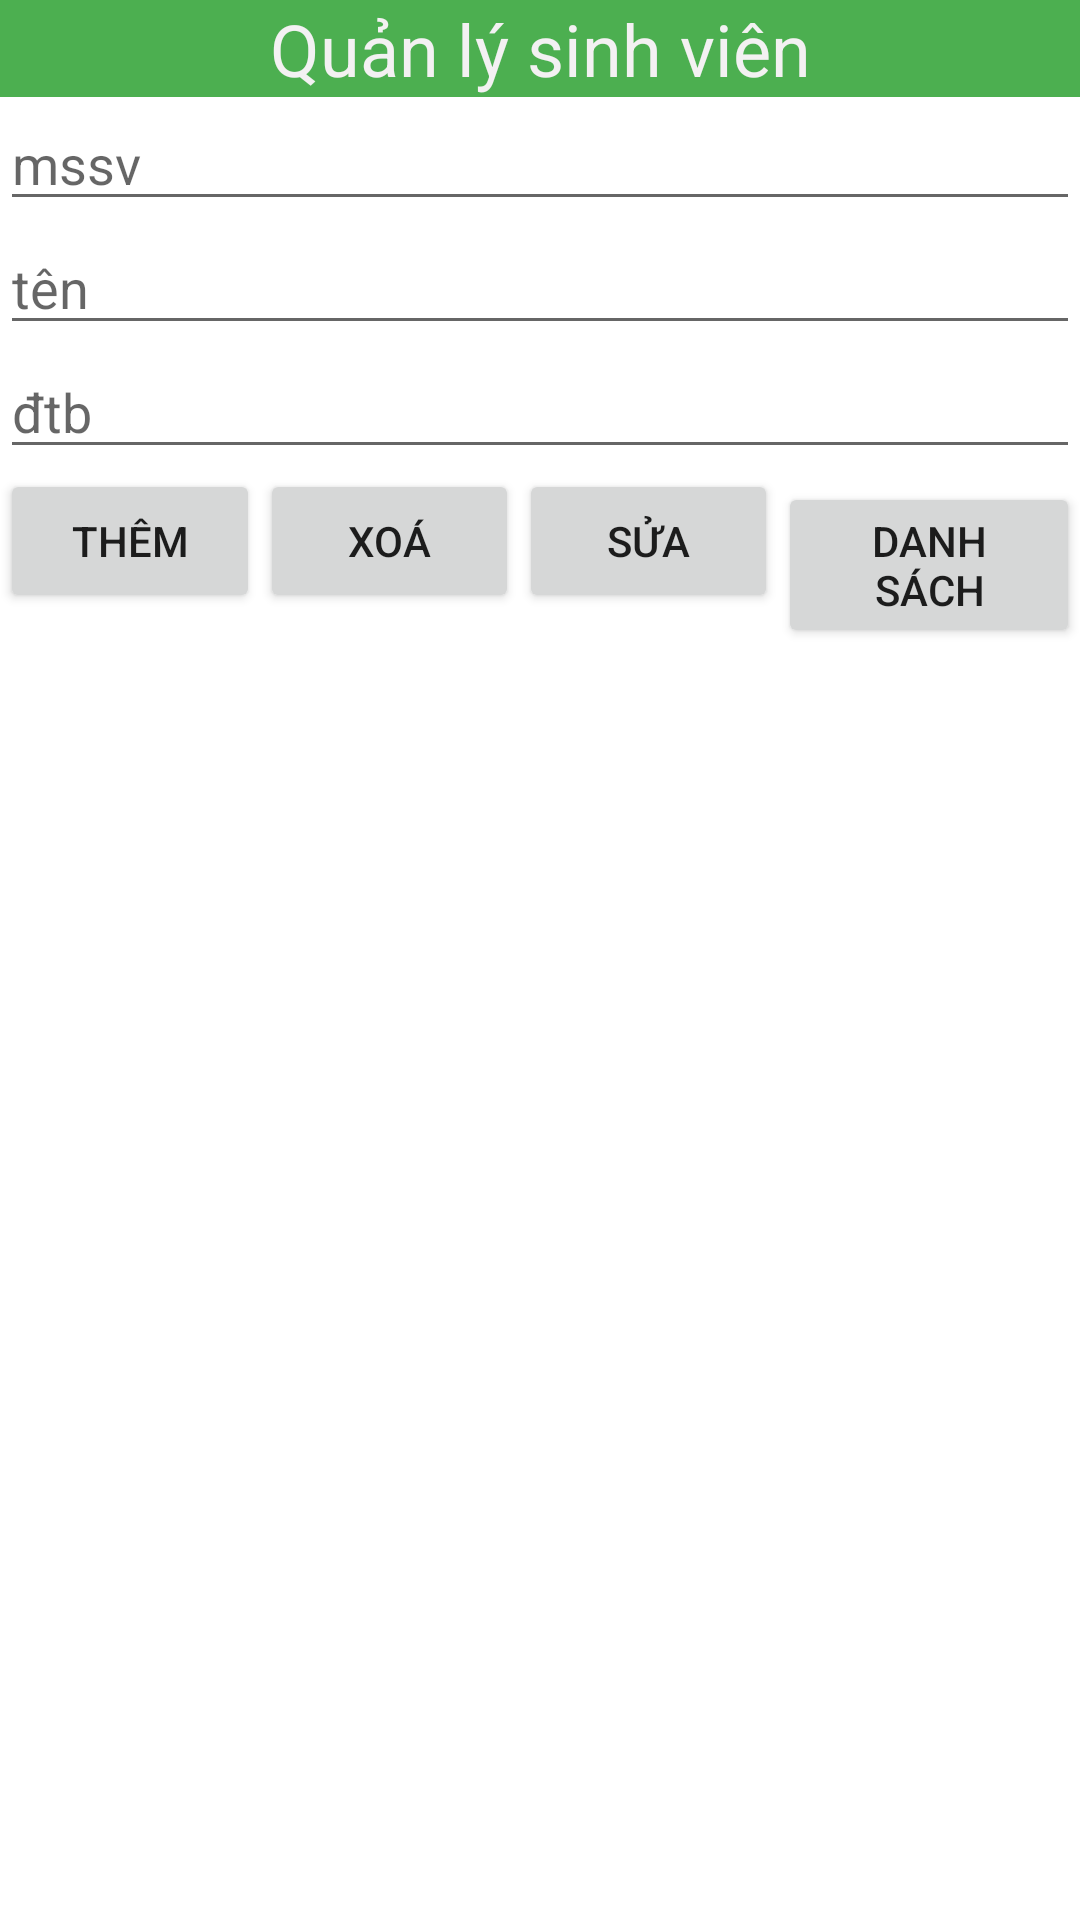

Reconstruct the res/layout file that produces this screen, plus the resources it refers to.
<!-- AndroidManifest.xml: application theme Theme.Androidnangcaoca2 -->
<!-- res/layout/activity_qlsinh_vien_acitvity.xml -->
<?xml version="1.0" encoding="utf-8"?>
<LinearLayout xmlns:android="http://schemas.android.com/apk/res/android"
    xmlns:app="http://schemas.android.com/apk/res-auto"
    xmlns:tools="http://schemas.android.com/tools"
    android:layout_width="match_parent"
    android:layout_height="match_parent"
    android:orientation="vertical"
    tools:context=".QLSinhVienActivity">

    <TextView
        android:id="@+id/textView"
        android:layout_width="match_parent"
        android:layout_height="wrap_content"
        android:background="#4CAF50"
        android:gravity="center"
        android:text="Quản lý sinh viên"
        android:textColor="#F3F1F2"
        android:textSize="24sp" />

    <EditText
        android:id="@+id/txtmssv"
        android:layout_width="match_parent"
        android:layout_height="wrap_content"
        android:ems="10"
        android:hint="mssv"
        android:inputType="textPersonName" />

    <EditText
        android:id="@+id/txtTen"
        android:layout_width="match_parent"
        android:layout_height="wrap_content"
        android:ems="10"
        android:hint="tên"
        android:inputType="textPersonName" />

    <EditText
        android:id="@+id/txtdtb"
        android:layout_width="match_parent"
        android:layout_height="wrap_content"
        android:ems="10"
        android:hint="đtb"
        android:inputType="textPassword" />

    <LinearLayout
        android:layout_width="match_parent"
        android:layout_height="match_parent"
        android:orientation="horizontal">

        <Button
            android:id="@+id/btnThem"
            android:layout_width="wrap_content"
            android:layout_height="wrap_content"
            android:layout_weight="1"
            android:hint="thêm "
            android:text="thêm" />

        <Button
            android:id="@+id/btnXoa"
            android:layout_width="wrap_content"
            android:layout_height="wrap_content"
            android:layout_weight="1"
            android:text="xoá" />

        <Button
            android:id="@+id/btnSua"
            android:layout_width="wrap_content"
            android:layout_height="wrap_content"
            android:layout_weight="1"
            android:text="sửa" />

        <Button
            android:id="@+id/btnXemDS"
            android:layout_width="wrap_content"
            android:layout_height="wrap_content"
            android:layout_weight="1"
            android:text="danh sách" />
    </LinearLayout>
</LinearLayout>
<!-- resources referenced by this layout -->
<resources>
  <style name="Theme.Androidnangcaoca2" parent="Theme.MaterialComponents.DayNight.DarkActionBar">
          
          <item name="colorPrimary">@color/purple_500</item>
          <item name="colorPrimaryVariant">@color/purple_700</item>
          <item name="colorOnPrimary">@color/white</item>
          
          <item name="colorSecondary">@color/teal_200</item>
          <item name="colorSecondaryVariant">@color/teal_700</item>
          <item name="colorOnSecondary">@color/black</item>
          
          <item name="android:statusBarColor" tools:targetApi="l">?attr/colorPrimaryVariant</item>
          
      </style>
  <!-- not gathered from this repository: default colours our renderer supplied (Android Studio template values) -->
  <color name="purple_500">#FF6200EE</color>
  <color name="purple_700">#FF3700B3</color>
  <color name="teal_200">#FF03DAC5</color>
  <color name="teal_700">#FF018786</color>
  <color name="black">#FF000000</color>
  <color name="white">#FFFFFFFF</color>
</resources>
